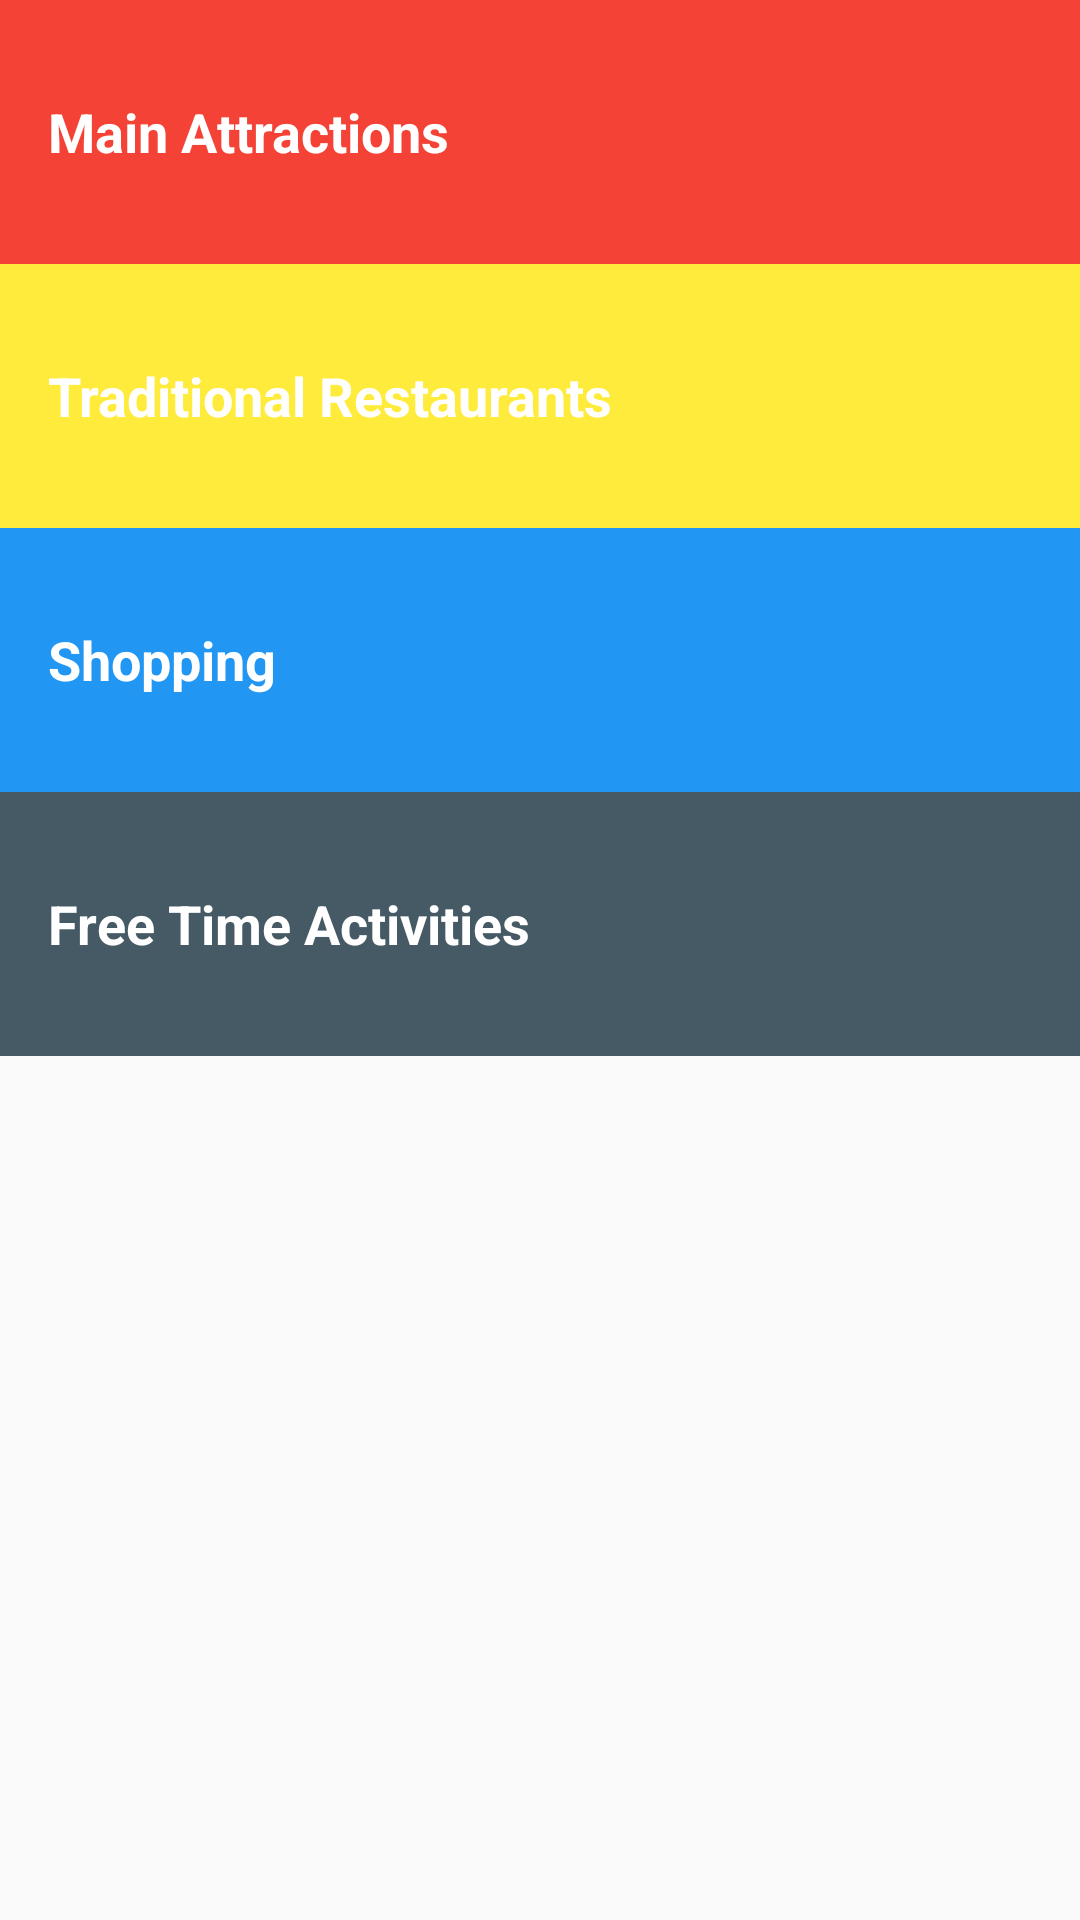

Reconstruct the res/layout file that produces this screen, plus the resources it refers to.
<!-- AndroidManifest.xml: application theme AppTheme -->
<!-- res/layout/activity_main.xml -->
<?xml version="1.0" encoding="utf-8"?>
    <LinearLayout
    xmlns:android="http://schemas.android.com/apk/res/android"
    xmlns:app="http://schemas.android.com/apk/res-auto"
    xmlns:tools="http://schemas.android.com/tools"
    android:layout_width="match_parent"
    android:layout_height="match_parent"
    tools:context="com.example.android.bucharest_tourguide.MainActivity"
    android:orientation="vertical">

    
    <FrameLayout
        android:layout_width="match_parent"
        android:layout_height="wrap_content"
        android:background="@color/category_mainattractions">
        <TextView
            android:id="@+id/attractionsId"
            style="@style/CategoryStyle"
            android:background="?android:attr/selectableItemBackground"
            android:text="@string/category_Main"
            android:onClick="openMainAttractionsList"/>
    </FrameLayout>

    
    <FrameLayout
        android:layout_width="match_parent"
        android:layout_height="wrap_content"
        android:background="@color/category_restaurants">
        <TextView
            android:id="@+id/restaurantsId"
            style="@style/CategoryStyle"
            android:background="?android:attr/selectableItemBackground"
            android:text="@string/category_Restaurants"/>
    </FrameLayout>

    
    <FrameLayout
        android:layout_width="match_parent"
        android:layout_height="wrap_content"
        android:background="@color/category_shopping">
        <TextView
            android:id="@+id/shoppingId"
            style="@style/CategoryStyle"
            android:background="?android:attr/selectableItemBackground"
            android:text="@string/category_Shopping"/>
    </FrameLayout>

    
    <FrameLayout
        android:layout_width="match_parent"
        android:layout_height="wrap_content"
        android:background="@color/category_freetime">
        <TextView
            android:id="@+id/freeTimeId"
            style="@style/CategoryStyle"
            android:background="?android:attr/selectableItemBackground"
            android:text="@string/category_FreeTIme"/>
    </FrameLayout>
</LinearLayout>
<!-- resources referenced by this layout -->
<resources>
  <color name="category_freetime">#455A64</color>
  <color name="category_mainattractions">#F44336</color>
  <color name="category_restaurants">#FFEB3B</color>
  <color name="category_shopping">#2196F3</color>
  <string name="category_FreeTIme">Free Time Activities</string>
  <string name="category_Main">Main Attractions</string>
  <string name="category_Restaurants">Traditional Restaurants</string>
  <string name="category_Shopping">Shopping</string>
  <style name="CategoryStyle">
          <item name="android:layout_width">match_parent</item>
          <item name="android:layout_height">@dimen/list_item_height</item>
          <item name="android:gravity">center_vertical</item>
          <item name="android:padding">16dp</item>
          <item name="android:textColor">@android:color/white</item>
          <item name="android:textStyle">bold</item>
          <item name="android:textAppearance">?android:textAppearanceMedium</item>
      </style>
  <style name="AppTheme" parent="Theme.AppCompat.Light.DarkActionBar">
          
          <item name="colorPrimary">@color/colorPrimary</item>
          <item name="colorPrimaryDark">@color/colorPrimaryDark</item>
          <item name="colorAccent">@color/colorAccent</item>
      </style>
  <dimen name="list_item_height">88dp</dimen>
  <color name="colorPrimary">#424242</color>
  <color name="colorPrimaryDark">#212121</color>
  <color name="colorAccent">#FF4081</color>
</resources>
